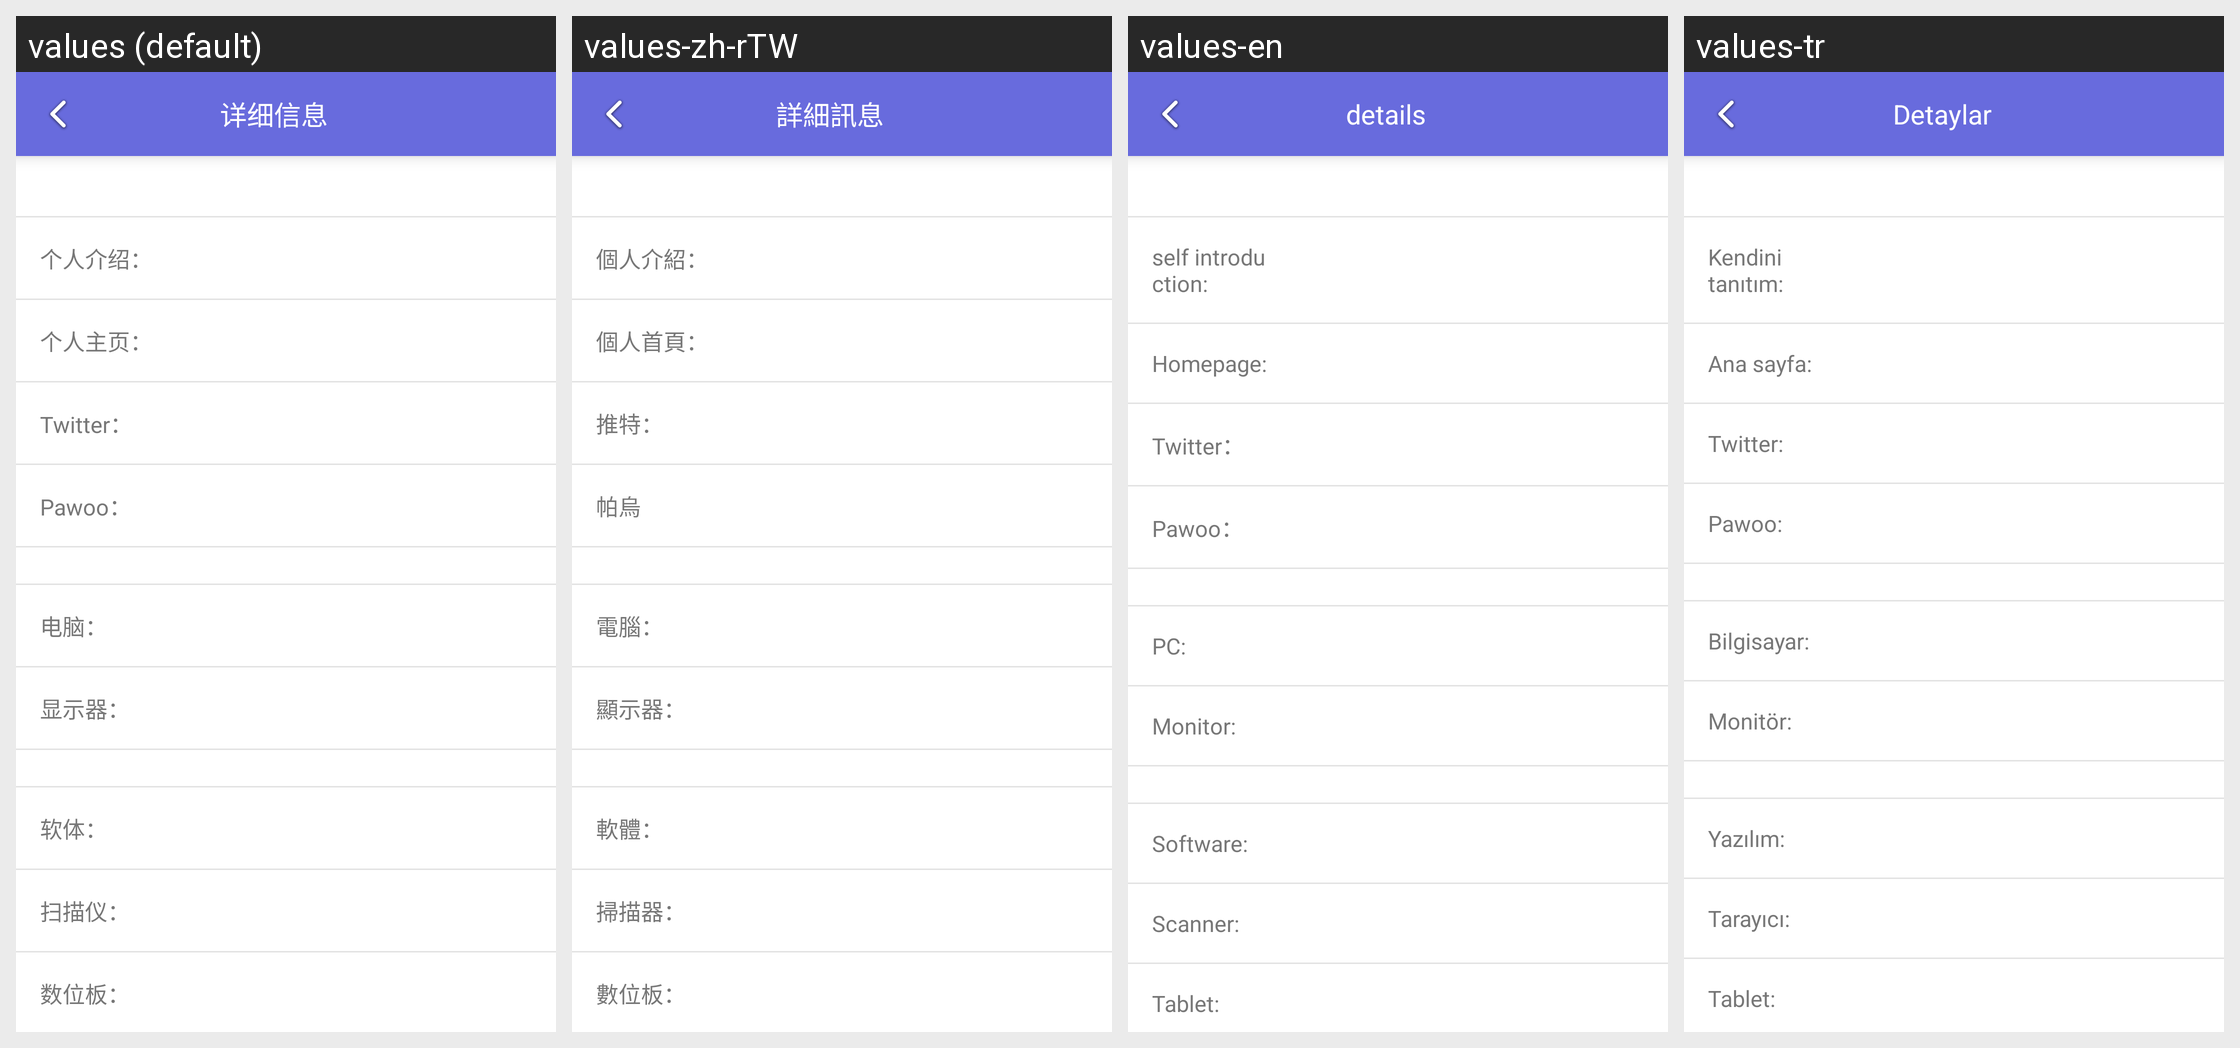

Locale-by-locale string values for the Android screen shown in this grid:
Android screen res/layout/fragment_user_info.xml rendered under 4 locales, left to right: values (default), values-zh-rTW, values-en, values-tr. Device: Nexus 5 (rendered at 1080×1920; each locale shown at half size, 540×960, under a caption strip naming it); theme AppTheme.
Other locales in the repository, not shown: values-in, values-ja, values-ko, values-ru.
Strings drawn on this screen, with the default value and each locale's value (text and hints the layout hard-codes, and strings that could not be matched under every locale, appear in the picture but are not listed):

user_info
  values: 详细信息
  values-zh-rTW: 詳細訊息
  values-en: details
  values-tr: Detaylar

string_33
  values: 个人介绍：
  values-zh-rTW: 個人介紹：
  values-en: self introduction:
  values-tr: Kendini tanıtım:

string_34
  values: 个人主页：
  values-zh-rTW: 個人首頁：
  values-en: Homepage:
  values-tr: Ana sayfa:

string_35
  values: Twitter：
  values-zh-rTW: 推特：
  values-en: Twitter：
  values-tr: Twitter:

string_36
  values: Pawoo：
  values-zh-rTW: 帕烏
  values-en: Pawoo：
  values-tr: Pawoo:

string_37
  values: 电脑：
  values-zh-rTW: 電腦：
  values-en: PC:
  values-tr: Bilgisayar:

string_38
  values: 显示器：
  values-zh-rTW: 顯示器：
  values-en: Monitor:
  values-tr: Monitör:

string_39
  values: 软体：
  values-zh-rTW: 軟體：
  values-en: Software:
  values-tr: Yazılım:

string_40
  values: 扫描仪：
  values-zh-rTW: 掃描器：
  values-en: Scanner:
  values-tr: Tarayıcı:

string_41
  values: 数位板：
  values-zh-rTW: 數位板：
  values-en: Tablet:
  values-tr: Tablet:
